Run: headless pygame with SDL's dummy video driver; simulated clock (each Clock.tick advances the game by its frame time, no real sleeping); random seed 0; keys injected as events and as key.get_pressed() state; mouse plan: one left click at the window centre at the start of phase 2, then a move to the lower-right quarter at the start of phase 3.
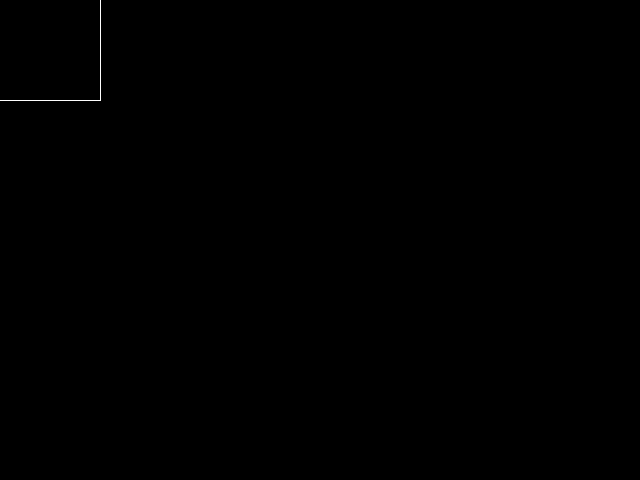
Frame 1 of 4 · flips 1–60 · no input
Frame 2 of 4 · flips 61–180 · clicked the window centre · tapped SPACE, RETURN · held RIGHT (→), D · screen unchanged from frame 1, image omitted
Frame 3 of 4 · flips 181–300 · moved the mouse to the lower-right quarter · held DOWN (↓), S · screen unchanged from frame 2, image omitted
Frame 4 of 4 · flips 301–420 · held LEFT (←), A, UP (↑), W · screen unchanged from frame 3, image omitted

The pygame program that drew these frames:

import pygame
import math

# Constants
WIDTH, HEIGHT = 640, 480
CUBE_SIZE = 200

# Colors
WHITE = (255, 255, 255)

# Pygame initialization
pygame.init()
screen = pygame.display.set_mode((WIDTH, HEIGHT))

# Variables
angle_x, angle_y = 0, 0
dragging = False
previous_mouse_position = None

# Function to project 3D points to 2D screen
def project(x, y, z):
    x -= WIDTH / 2
    y -= HEIGHT / 2
    z -= CUBE_SIZE / 2

    x = x * math.cos(angle_y) - z * math.sin(angle_y)
    z = x * math.sin(angle_y) + z * math.cos(angle_y)

    y = y * math.cos(angle_x) - z * math.sin(angle_x)
    z = y * math.sin(angle_x) + z * math.cos(angle_x)

    x += WIDTH / 2
    y += HEIGHT / 2

    return x, y

# Game loop
running = True
while running:
    for event in pygame.event.get():
        if event.type == pygame.QUIT:
            running = False
        elif event.type == pygame.MOUSEBUTTONDOWN:
            dragging = True
        elif event.type == pygame.MOUSEBUTTONUP:
            dragging = False
        elif event.type == pygame.MOUSEMOTION and dragging:
            if previous_mouse_position is not None:
                dx, dy = event.pos[0] - previous_mouse_position[0], event.pos[1] - previous_mouse_position[1]
                angle_x += dy / 100
                angle_y += dx / 100
            previous_mouse_position = event.pos

    # Draw background
    screen.fill((0, 0, 0))

    # Draw cube
    points = [
        [-1, -1, -1],
        [1, -1, -1],
        [1, 1, -1],
        [-1, 1, -1],
        [-1, -1, 1],
        [1, -1, 1],
        [1, 1, 1],
        [-1, 1, 1],
    ]

    projected_points = [(project(x * CUBE_SIZE / 2, y * CUBE_SIZE / 2, z * CUBE_SIZE / 2)) for x, y, z in points]

    for i in range(4):
        p1 = projected_points[i]
        p2 = projected_points[(i + 1) % 4]
        p3 = projected_points[i + 4]
        p4 = projected_points[((i + 1) % 4) + 4]
        pygame.draw.line(screen, WHITE, p1, p2)
        pygame.draw.line(screen, WHITE, p1, p3)
        pygame.draw.line(screen, WHITE, p2, p4)
        pygame.draw.line(screen, WHITE, p3, p4)

    # Update display
    pygame.display.flip()

# Quit Pygame
pygame.quit()
